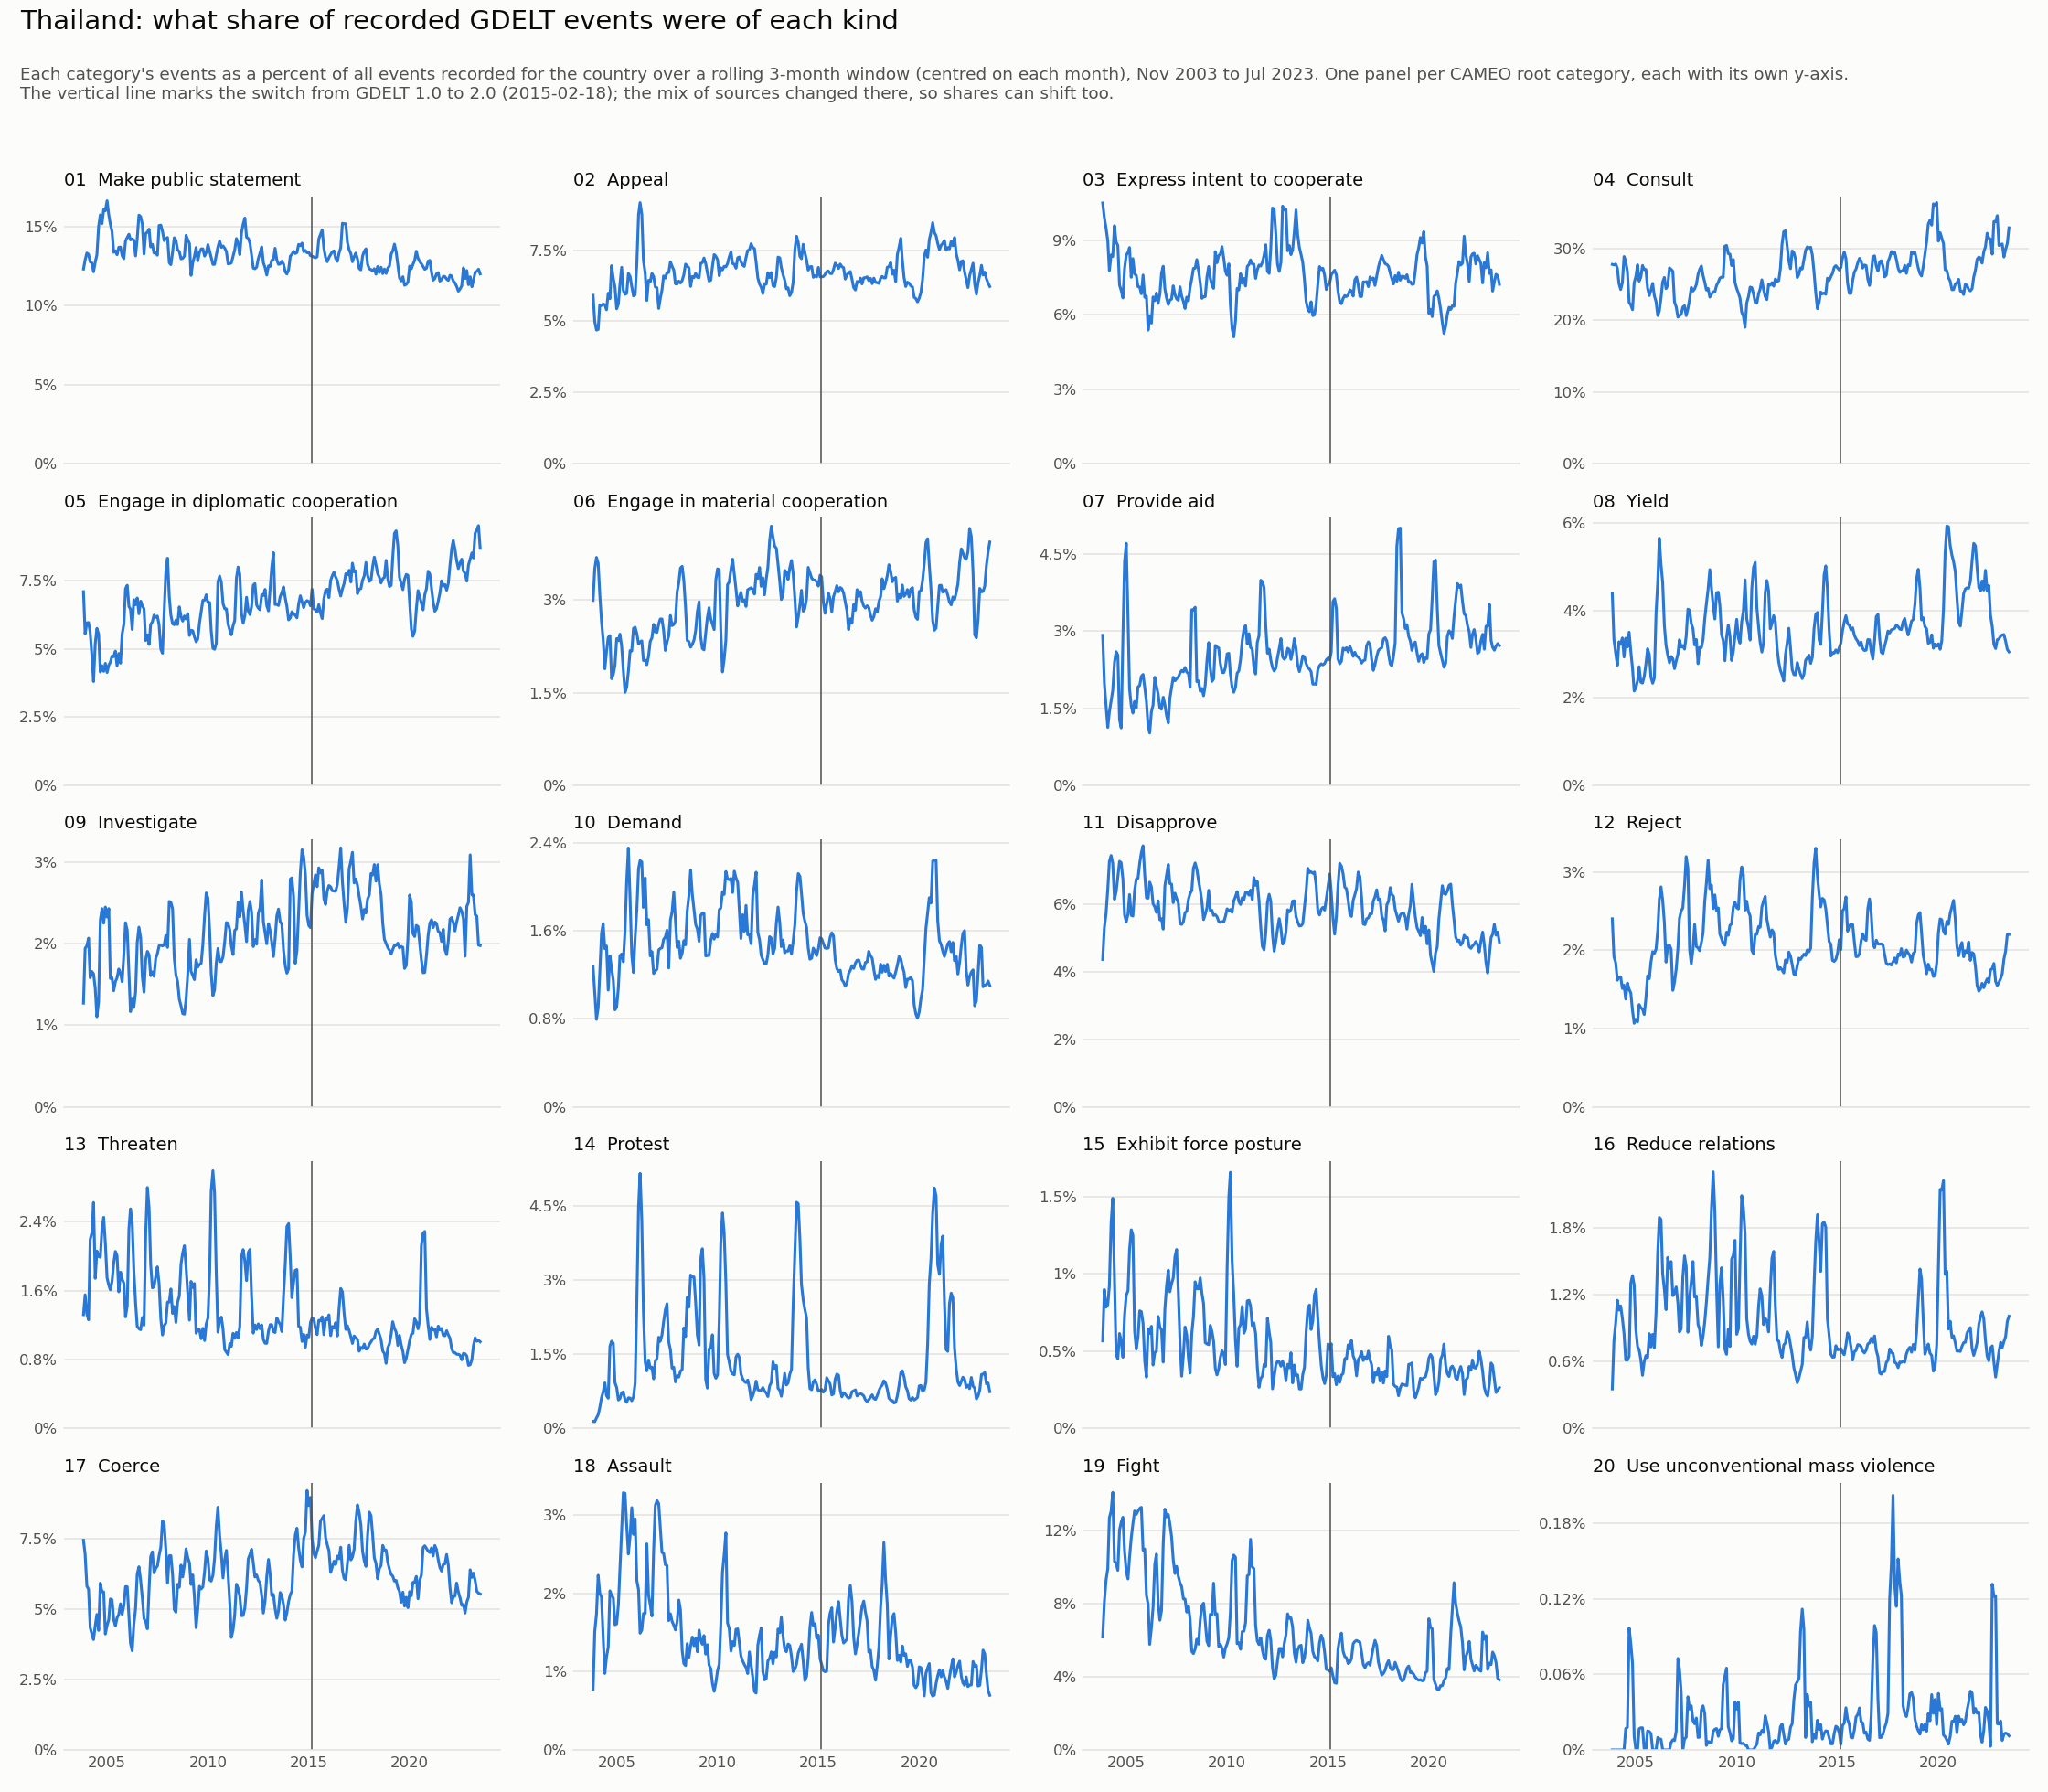

Source data for this figure (header and first rows):
month, 01 Make public statement, 02 Appeal, 03 Express intent to cooperate, 04 Consult, 05 Engage in diplomatic cooperation, 06 Engage in material cooperation, 07 Provide aid, 08 Yield, 09 Investigate, 10 Demand, 11 Disapprove, 12 Reject, 13 Threaten, 14 Protest, 15 Exhibit force posture, 16 Reduce relations, 17 Coerce, 18 Assault, 19 Fight, 20 Use unconventional mass violence
2003-11-01, 12.33, 5.916, 10.51, 27.76, 7.094, 2.993, 2.922, 4.384, 1.273, 1.273, 4.36, 2.404, 1.32, 0.1414, 0.5656, 0.3535, 7.448, 0.7778, 6.175, 0.0
2003-12-01, 12.91, 4.995, 9.916, 27.69, 5.549, 3.506, 1.993, 3.334, 1.944, 1.034, 5.303, 1.919, 1.55, 0.1353, 0.8981, 0.7874, 6.939, 1.513, 8.083, 0.0
2004-01-01, 13.34, 4.694, 9.498, 27.82, 5.952, 3.689, 1.546, 3.026, 1.977, 0.7951, 5.721, 1.844, 1.325, 0.2098, 0.7841, 0.9387, 5.82, 1.734, 9.288, 0.0
2004-02-01, 13.26, 4.713, 8.986, 27.24, 5.963, 3.596, 1.127, 2.746, 2.07, 0.9016, 6.445, 1.619, 1.26, 0.2766, 0.7992, 1.147, 5.707, 2.234, 9.908, 0.0
2004-03-01, 12.78, 5.581, 7.784, 25.09, 5.612, 3.095, 1.427, 3.283, 1.584, 1.217, 7.259, 1.657, 2.192, 0.4196, 0.9231, 1.06, 4.343, 2.004, 12.69, 0.0
2004-04-01, 12.72, 5.56, 8.416, 24.27, 4.756, 2.66, 1.64, 3.225, 1.661, 1.575, 7.438, 1.661, 2.269, 0.619, 1.325, 1.097, 4.115, 1.955, 13.04, 0.0
2004-05-01, 12.15, 5.611, 8.351, 25.21, 3.8, 2.359, 1.847, 3.372, 1.632, 1.668, 7.207, 1.513, 2.621, 0.7386, 1.489, 0.9888, 3.92, 1.442, 14.08, 0.0
2004-06-01, 12.76, 5.583, 9.597, 28.86, 5.194, 1.885, 2.389, 2.935, 1.453, 1.439, 6.144, 1.554, 1.741, 0.9209, 0.9784, 0.8489, 4.417, 0.9784, 10.32, 0.0
2004-07-01, 13.23, 5.408, 8.946, 28.21, 5.748, 2.16, 2.602, 3.367, 1.105, 1.463, 6.361, 1.378, 2.058, 0.6633, 0.4762, 0.6122, 4.813, 1.19, 10.19, 0.017
2004-08-01, 15.04, 5.99, 8.796, 26.73, 5.541, 2.393, 2.536, 3.166, 1.295, 1.061, 6.8, 1.583, 1.997, 0.6116, 0.4497, 0.6116, 4.245, 1.313, 9.822, 0.018
2004-09-01, 15.76, 5.797, 7.202, 22.46, 4.15, 2.422, 1.276, 3.504, 2.293, 1.373, 7.266, 1.502, 1.986, 1.663, 0.6136, 0.6459, 5.926, 2.035, 12.03, 0.0969
2004-10-01, 15.2, 6.956, 6.984, 22.13, 4.383, 1.725, 1.117, 3.068, 2.432, 1.258, 7.225, 1.456, 2.319, 1.767, 0.5655, 1.301, 5.613, 1.979, 12.44, 0.0848
2004-11-01, 16.09, 6.51, 6.682, 21.46, 4.175, 1.794, 2.887, 2.68, 2.254, 1.15, 6.739, 1.231, 2.45, 1.725, 0.46, 1.369, 5.612, 1.944, 12.72, 0.069
2004-12-01, 16.01, 6.21, 7.866, 25.22, 4.467, 1.939, 4.358, 2.157, 2.451, 0.8824, 5.676, 1.068, 2.146, 0.926, 0.7299, 1.286, 4.118, 1.601, 10.87, 0.0109
2005-01-01, 16.65, 5.442, 8.409, 26.1, 4.132, 2.374, 4.714, 2.228, 2.329, 0.907, 5.475, 1.12, 1.747, 0.8286, 0.8622, 0.8846, 4.423, 1.612, 9.764, 0.0
2005-02-01, 15.75, 5.611, 8.514, 27.71, 4.407, 2.341, 3.27, 2.393, 2.433, 1.085, 5.702, 1.085, 1.661, 0.5755, 0.8894, 0.7324, 4.63, 1.857, 9.351, 0.0
2005-03-01, 15.18, 6.3, 8.713, 25.44, 4.507, 2.446, 1.877, 2.715, 1.575, 1.374, 6.284, 1.307, 1.609, 0.6032, 1.156, 0.7038, 5.362, 2.312, 10.52, 0.0168
2005-04-01, 14.7, 6.899, 7.515, 25.99, 4.734, 2.253, 1.549, 2.358, 1.584, 1.39, 5.667, 1.267, 1.707, 0.7216, 1.285, 0.616, 5.333, 2.816, 11.6, 0.0176
2005-05-01, 13.39, 6.086, 8.267, 27.62, 4.714, 1.865, 1.407, 2.34, 1.425, 1.319, 5.646, 1.249, 1.917, 0.7388, 1.249, 0.4749, 4.626, 3.289, 12.37, 0.0176
2005-06-01, 13.48, 5.95, 7.647, 27.05, 4.915, 1.504, 1.633, 2.49, 1.536, 1.601, 6.403, 1.18, 2.053, 0.5821, 0.6306, 0.5982, 4.398, 3.282, 13.06, 0.0
2005-07-01, 13.23, 5.98, 7.596, 27.06, 4.38, 1.584, 1.507, 2.765, 1.584, 2.05, 6.741, 1.382, 2.004, 0.5281, 0.5126, 0.6524, 4.691, 2.874, 12.88, 0.0
2005-08-01, 13.71, 6.687, 7.14, 24.45, 4.83, 1.841, 1.917, 3.124, 1.691, 2.355, 6.762, 1.675, 1.585, 0.6189, 0.5887, 0.634, 4.815, 2.506, 13.06, 0.0151
2005-09-01, 13.72, 6.581, 7.122, 23.43, 4.475, 2.179, 1.945, 2.998, 1.638, 1.887, 7.21, 1.638, 1.813, 0.6142, 0.7605, 0.8482, 5.192, 2.735, 13.21, 0.0146
2005-10-01, 13.18, 6.223, 6.848, 24.18, 5.546, 2.174, 2.122, 2.474, 1.536, 1.38, 7.525, 1.849, 1.732, 0.5598, 0.7551, 0.7291, 4.817, 3.099, 13.27, 0.013
2005-11-01, 12.98, 5.894, 7.605, 25.12, 5.907, 2.539, 2.159, 2.336, 1.874, 1.222, 7.727, 1.983, 1.684, 0.6382, 0.679, 0.8419, 5.133, 2.757, 10.92, 0.0
2005-12-01, 14.1, 5.936, 6.712, 23.4, 7.202, 2.56, 1.906, 2.451, 2.26, 1.538, 6.862, 1.96, 1.293, 0.9122, 0.4357, 0.7216, 5.8, 2.954, 10.99, 0.0
2006-01-01, 14.33, 7.038, 6.749, 22.61, 7.328, 2.457, 1.629, 3.933, 2.167, 1.794, 6.183, 2.015, 1.421, 2.567, 0.3312, 1.035, 5.796, 2.167, 8.46, 0.0
2006-02-01, 14.53, 8.758, 5.383, 20.64, 6.551, 2.286, 1.138, 4.661, 1.653, 2.167, 6.175, 2.256, 2.316, 4.503, 0.6432, 1.583, 4.73, 2.049, 7.966, 0.0099
2006-03-01, 14.17, 9.172, 5.965, 21.25, 6.457, 2.319, 1.019, 5.658, 1.168, 2.24, 6.65, 2.653, 2.548, 5.166, 0.615, 1.889, 3.786, 1.494, 5.772, 0.0088
2006-04-01, 14.23, 8.758, 5.666, 23.08, 5.708, 2.338, 1.431, 5.056, 1.321, 2.228, 6.513, 2.812, 2.388, 4.201, 0.6606, 1.872, 3.523, 1.533, 6.674, 0.0085
2006-05-01, 14.16, 7.129, 6.719, 25.33, 6.797, 2.019, 1.56, 4.642, 1.219, 1.814, 6.007, 2.643, 1.833, 2.341, 0.4096, 1.385, 4.457, 1.746, 7.792, 0.0
2006-06-01, 13.16, 6.705, 6.574, 25.95, 6.617, 2.028, 2.104, 3.652, 1.406, 2.082, 5.92, 2.355, 1.461, 1.341, 0.4906, 1.243, 5.015, 1.744, 10.16, 0.0
2006-07-01, 14.26, 5.734, 6.881, 24.4, 6.862, 1.951, 1.933, 3.2, 2.016, 1.655, 5.752, 1.85, 1.184, 1.165, 0.4994, 1.063, 6.252, 2.636, 10.71, 0.0
2006-08-01, 15.74, 6.442, 6.461, 24.83, 6.283, 2.09, 1.779, 2.979, 2.204, 1.703, 6.099, 2.058, 1.156, 1.385, 0.7242, 1.531, 6.505, 1.982, 8.043, 0.0
2006-09-01, 15.65, 6.385, 6.829, 27.28, 6.749, 2.33, 1.504, 2.802, 2.073, 1.373, 5.536, 2.068, 1.145, 1.225, 0.655, 1.435, 6.015, 1.857, 7.091, 0.0
2006-10-01, 15.18, 6.68, 7.679, 27.07, 6.58, 2.386, 1.483, 2.947, 1.595, 1.412, 5.57, 2.014, 1.288, 1.24, 0.6379, 1.494, 5.41, 1.713, 7.614, 0.0059
2006-11-01, 13.27, 6.577, 7.96, 26.82, 6.463, 2.605, 1.715, 2.896, 1.407, 1.213, 5.258, 1.488, 1.197, 1.003, 0.4287, 1.189, 4.659, 2.548, 11.28, 0.0081
2006-12-01, 14.58, 6.21, 7.043, 22.53, 5.302, 2.484, 1.569, 2.67, 1.807, 1.234, 6.537, 1.591, 2.253, 1.361, 0.7734, 1.212, 4.559, 3.123, 13.16, 0.0074
2007-01-01, 14.66, 6.181, 6.676, 21.86, 5.511, 2.475, 1.354, 2.846, 1.907, 1.252, 6.865, 1.762, 2.796, 1.42, 0.9246, 1.267, 4.303, 3.189, 12.74, 0.0146
2007-02-01, 14.85, 5.455, 6.418, 20.42, 5.159, 2.613, 1.214, 2.999, 1.863, 1.427, 7.173, 2.025, 2.557, 1.846, 1.024, 1.125, 5.735, 3.15, 12.87, 0.0727
2007-03-01, 13.73, 5.794, 6.599, 20.63, 5.894, 2.691, 1.693, 3.332, 1.609, 1.44, 6.609, 2.408, 1.907, 1.763, 0.8838, 0.864, 6.867, 2.855, 12.37, 0.0645
2007-04-01, 13.89, 6.096, 6.635, 20.8, 5.991, 2.692, 1.902, 3.161, 1.656, 1.447, 6.593, 2.504, 1.631, 1.89, 0.9365, 0.8905, 7.037, 2.525, 11.67, 0.046
2007-05-01, 13.34, 6.597, 7.169, 21.8, 6.238, 2.508, 2.104, 3.199, 1.601, 1.524, 6.042, 2.541, 1.642, 2.165, 0.9722, 1.352, 6.287, 2.512, 10.41, 0.0
2007-06-01, 13.35, 6.519, 6.814, 22.01, 6.154, 2.183, 2.035, 3.116, 1.823, 1.545, 6.323, 2.83, 1.766, 2.4, 1.111, 1.545, 6.453, 2.37, 9.648, 0.0087
2007-07-01, 13.2, 6.716, 6.645, 20.63, 6.2, 2.314, 2.077, 3.411, 1.88, 1.607, 6.17, 3.199, 1.875, 2.527, 1.157, 1.45, 6.529, 2.36, 10.04, 0.0101
2007-08-01, 15.09, 6.716, 6.589, 21.59, 5.87, 2.42, 2.108, 4.032, 1.976, 1.263, 6.034, 3.049, 1.675, 1.754, 0.8824, 0.8613, 6.906, 1.654, 9.49, 0.0423
2007-09-01, 15.11, 7.085, 7.132, 22.94, 4.987, 2.749, 2.187, 4.007, 1.982, 1.699, 5.423, 2.006, 1.272, 1.593, 0.5525, 1.17, 7.201, 1.741, 9.133, 0.0325
2007-10-01, 14.71, 6.937, 6.753, 24.55, 4.84, 2.584, 2.238, 3.703, 1.975, 1.773, 5.397, 1.83, 1.084, 1.22, 0.3379, 1.316, 8.135, 1.645, 8.929, 0.0351
2007-11-01, 14.12, 6.802, 6.545, 24.05, 6.339, 2.602, 2.21, 3.583, 1.985, 1.953, 5.48, 2.014, 1.191, 1.238, 0.4718, 1.495, 8.04, 1.593, 8.259, 0.0234
2007-12-01, 14.26, 6.318, 6.255, 24.37, 7.838, 2.659, 2.295, 3.211, 2.103, 1.697, 5.745, 2.332, 1.223, 0.942, 0.6557, 1.176, 7.119, 1.535, 8.249, 0.0208
2008-01-01, 14.32, 6.315, 6.715, 24.98, 8.322, 3.132, 2.205, 3.335, 1.956, 1.45, 5.788, 2.047, 1.465, 1.064, 0.6031, 1.186, 5.92, 1.637, 7.536, 0.0253
2008-02-01, 12.72, 6.414, 6.567, 26.38, 6.909, 3.284, 2.174, 2.783, 2.521, 1.506, 6.141, 2.031, 1.466, 1.04, 0.4507, 0.9311, 6.894, 1.917, 7.86, 0.0099
2008-03-01, 12.6, 6.348, 7.1, 27.08, 6.235, 3.517, 1.909, 3.154, 2.508, 1.351, 6.312, 1.996, 1.618, 1.162, 0.3583, 0.8856, 6.901, 1.792, 7.157, 0.0102
2008-04-01, 13.4, 6.438, 7.46, 27.54, 5.915, 3.544, 3.421, 3.15, 2.43, 1.399, 6.401, 2.1, 1.334, 1.192, 0.6144, 0.7428, 6.227, 1.27, 5.388, 0.0321
2008-05-01, 14.31, 6.641, 7.872, 26.23, 5.883, 3.312, 3.412, 3.333, 1.827, 1.511, 7.061, 2.221, 1.415, 2.033, 0.7228, 0.8235, 4.985, 1.104, 5.27, 0.035
2008-06-01, 14.15, 7.01, 7.881, 25.3, 6.054, 2.881, 3.468, 3.811, 1.616, 1.473, 7.218, 2.626, 1.229, 1.86, 0.9482, 0.9555, 4.891, 1.079, 5.522, 0.0292
2008-07-01, 13.54, 6.948, 8.228, 24.2, 5.889, 2.346, 2.02, 4.159, 1.538, 1.781, 7.034, 2.861, 1.466, 2.657, 0.9047, 1.13, 5.882, 1.359, 6.054, 0.0036
2008-08-01, 13.44, 6.879, 7.798, 24.42, 6.538, 2.325, 2.031, 4.494, 1.32, 1.921, 6.702, 3.157, 1.537, 2.456, 0.902, 1.34, 5.776, 1.183, 5.783, 0.0067
2008-09-01, 12.97, 6.229, 7.295, 23.21, 6.179, 2.235, 1.832, 4.937, 1.239, 2.153, 6.422, 2.79, 1.907, 3.105, 0.9741, 1.532, 6.567, 1.327, 7.087, 0.0063
2008-10-01, 13.01, 6.577, 6.666, 23.63, 6.018, 2.28, 1.887, 4.513, 1.144, 1.934, 6.081, 2.834, 2.036, 3.07, 0.8755, 1.973, 6.145, 1.443, 7.879, 0.0055
... 177 more rows
